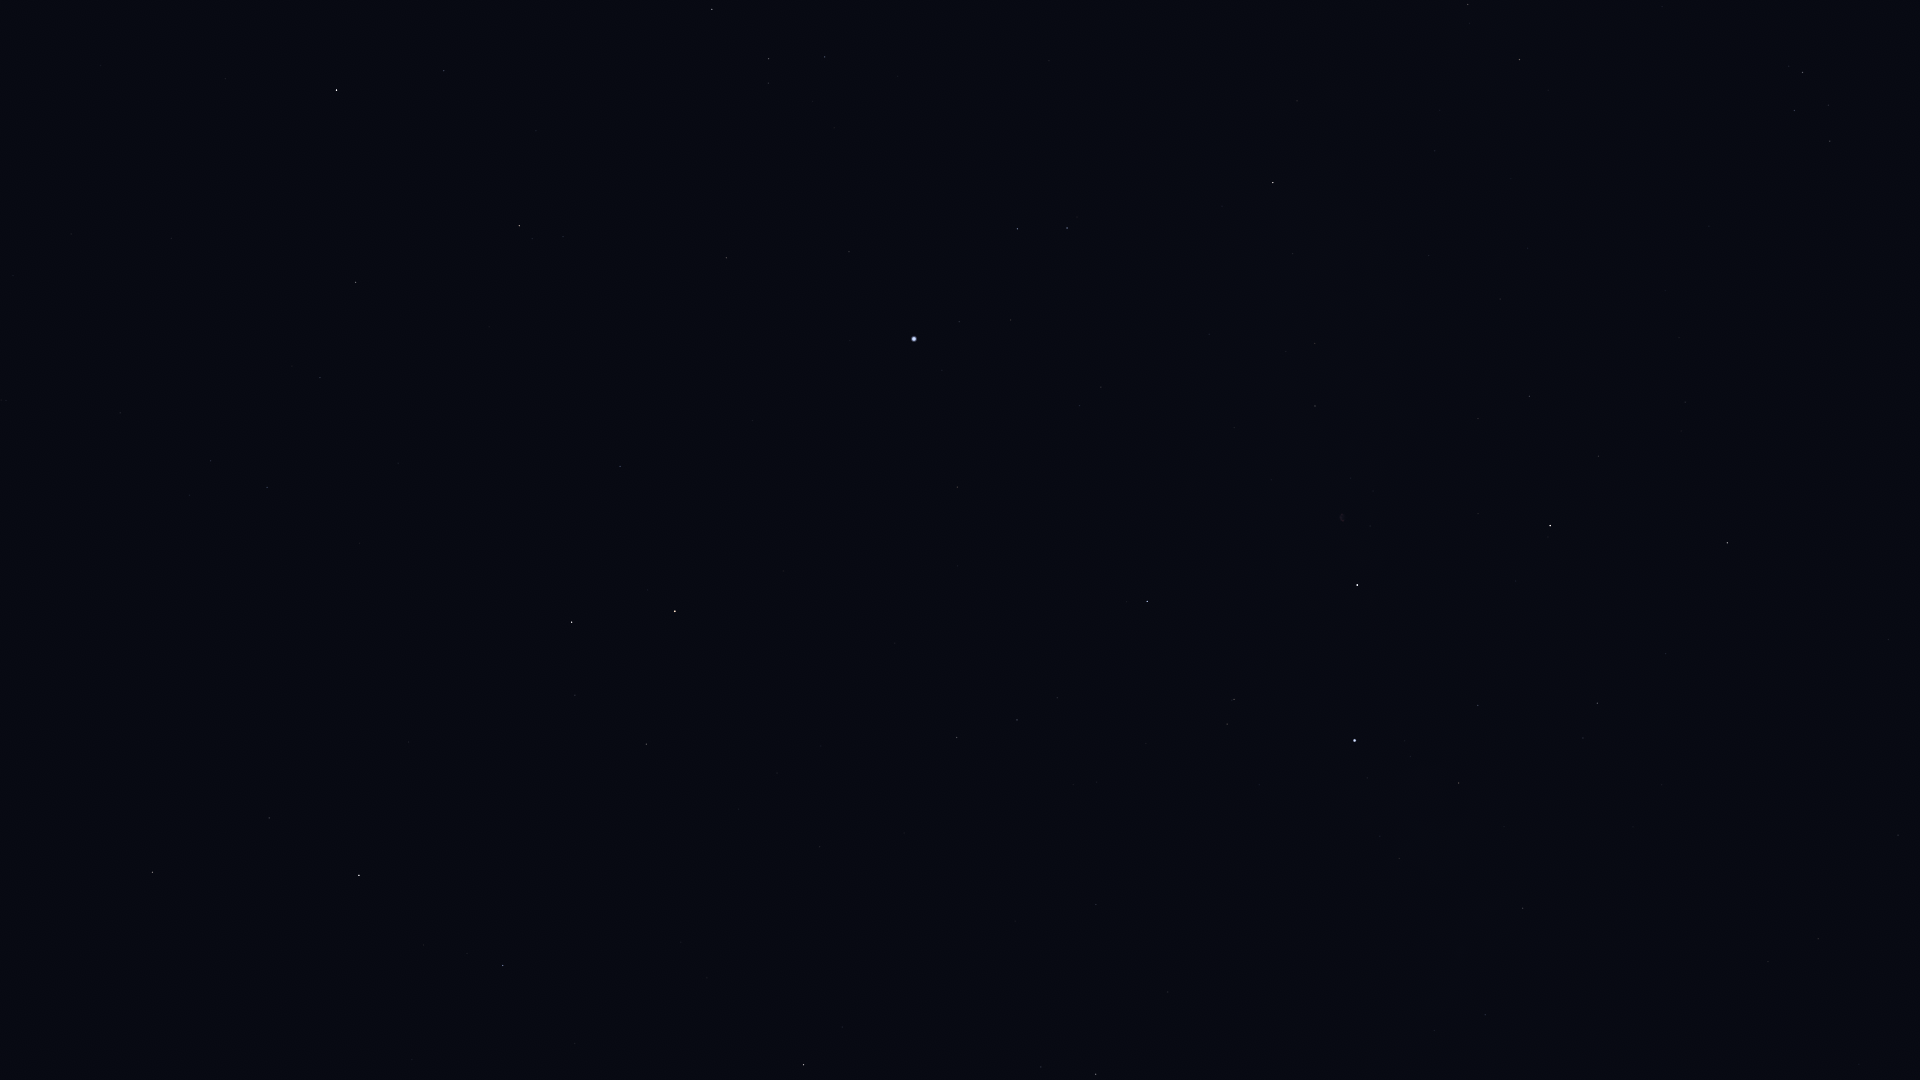

Data behind this chart, as committed beside it:
Star_ID, Name, X, Y
75458, Edasich, 152, 872
77760, HIP 77760, 120, 413
78493, HIP 78493, 100, 66
78527, HIP 78527, 269, 818
79992, HIP 79992, 267, 487
80076, Hunor, 250, 350
80331, Athebyne, 359, 875
80838, Ogma, 291, 273
81126, HIP 81126, 320, 378
81833, HIP 81833, 355, 282
83207, HIP 83207, 444, 71
83608, Alrakis, 476, 677
83895, Aldhibah, 503, 965
84380, HIP 84380, 519, 226
84606, HIP 84606, 532, 239
85112, HIP 85112, 563, 237
85670, Rastaban, 572, 622
86414, HIP 86414, 620, 466
86782, Alruba, 620, 664
86974, HIP 86974, 712, 9
87585, Grumium, 646, 744
87808, HIP 87808, 726, 258
87833, Eltanin, 675, 611
87933, HIP 87933, 768, 59
88794, HIP 88794, 825, 57
90344, Fafnir, 707, 978
91262, Vega, 914, 339
91852, Xihe, 961, 295
92420, Sheliak, 1017, 229
92791, HIP 92791, 1010, 320
93194, Sulafat, 1067, 228
94376, Altais, 803, 1065
94481, Aladfar, 1079, 406
95771, Anser, 1297, 101
95853, HIP 95853, 1017, 720
95947, Albireo, 1273, 183
97165, Fawaris, 1147, 601
97365, HIP 97365, 1468, 4
98110, HIP 98110, 1315, 406
98337, HIP 98337, 1519, 59
98543, HIP 98543, 1428, 255
98920, HIP 98920, 1548, 90
100453, Sadr, 1357, 585
101769, Rotanev, 1802, 72
101958, Sualocin, 1794, 110
102098, Deneb, 1354, 740
102488, Aljanah, 1550, 526
107136, Azelfafage, 1434, 1030
107310, HIP 107310, 1888, 639
109352, HIP 109352, 1895, 831
109937, HIP 109937, 1818, 939
